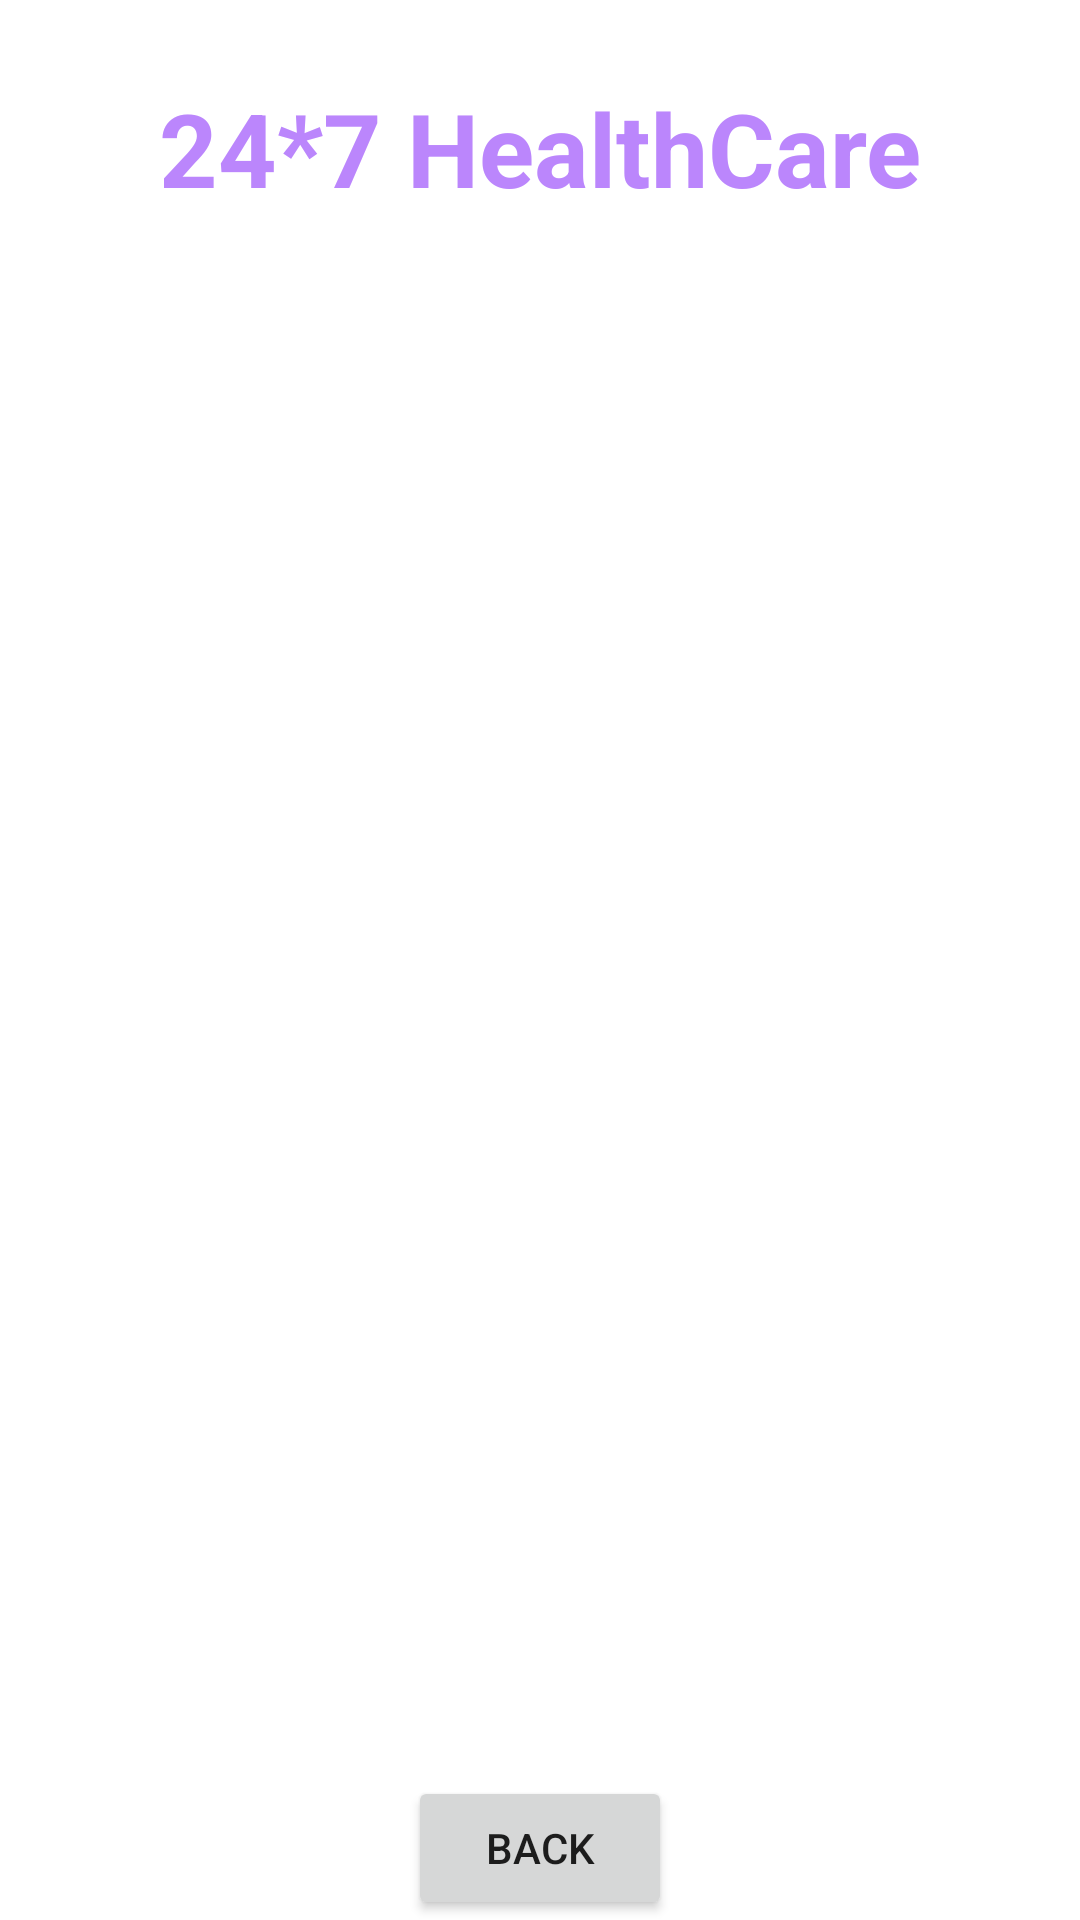

The Android layout XML behind this screen, and the referenced resources:
<!-- AndroidManifest.xml: application theme Theme.Heath_App -->
<!-- res/layout/activity_doctor_details.xml -->
<?xml version="1.0" encoding="utf-8"?>
<androidx.constraintlayout.widget.ConstraintLayout xmlns:android="http://schemas.android.com/apk/res/android"
    xmlns:app="http://schemas.android.com/apk/res-auto"
    xmlns:tools="http://schemas.android.com/tools"
    android:id="@+id/main"
    android:layout_width="match_parent"
    android:layout_height="match_parent"
    android:background="@drawable/back1"
    tools:context=".DoctorDetailsActivity">


    <TextView
        android:id="@+id/textViewDDTitle"
        android:layout_width="wrap_content"
        android:layout_height="wrap_content"
        android:text="24*7 HealthCare"
        android:textColor="@color/purple_200"
        android:textSize="34sp"
        android:textStyle="bold"
        app:layout_constraintBottom_toBottomOf="parent"
        app:layout_constraintEnd_toEndOf="parent"
        app:layout_constraintStart_toStartOf="parent"
        app:layout_constraintTop_toTopOf="parent"
        app:layout_constraintVertical_bias="0.045"/>

    <TextView
        android:id="@+id/doctorDDCategory"
        android:layout_width="wrap_content"
        android:layout_height="wrap_content"
        android:text="Default"
        android:textColor="@color/white"
        android:textSize="20sp"
        android:textStyle="bold"
        app:layout_constraintBottom_toBottomOf="parent"
        app:layout_constraintEnd_toEndOf="parent"
        app:layout_constraintStart_toStartOf="parent"
        app:layout_constraintHorizontal_bias="0.498"
        app:layout_constraintTop_toBottomOf="@id/textViewDDTitle"
        app:layout_constraintVertical_bias="0.031" />

    <ListView
        android:id="@+id/listViewLTD"
        android:layout_width="350dp"
        android:layout_height="500dp"
        android:layout_margin="10dp"
        android:layout_marginStart="16dp"
        android:layout_marginTop="16dp"
        android:layout_marginEnd="16dp"
        app:layout_constraintBottom_toBottomOf="parent"
        app:layout_constraintEnd_toEndOf="parent"
        app:layout_constraintStart_toStartOf="parent"
        app:layout_constraintTop_toBottomOf="@id/doctorDDCategory"/>


    <Button
        android:id="@+id/buttonLTGoToCart"
        android:layout_width="wrap_content"
        android:layout_height="wrap_content"
        android:text="Back"
        app:layout_constraintBottom_toBottomOf="parent"
        app:layout_constraintEnd_toEndOf="parent"
        app:layout_constraintStart_toStartOf="parent"
        app:layout_constraintVertical_bias="0.69"/>




</androidx.constraintlayout.widget.ConstraintLayout>
<!-- resources referenced by this layout -->
<resources>
  <color name="purple_200">#FFBB86FC</color>
  <color name="white">#FFFFFFFF</color>
  <style name="Theme.Heath_App" parent="Theme.MaterialComponents.DayNight.NoActionBar">
          
          <item name="colorPrimary">@color/purple_500</item>
          <item name="colorPrimaryVariant">@color/purple_700</item>
          <item name="colorOnPrimary">@color/white</item>
          
          <item name="colorSecondary">@color/teal_200</item>
          <item name="colorSecondaryVariant">@color/teal_700</item>
          <item name="colorOnSecondary">@color/black</item>
          
          <item name="android:statusBarColor" tools:targetApi="l">?attr/colorPrimaryVariant</item>
          
      </style>
  <color name="purple_500">#FF6200EE</color>
  <color name="purple_700">#FF3700B3</color>
  <color name="teal_200">#FF03DAC5</color>
  <color name="teal_700">#FF018786</color>
  <color name="black">#FF000000</color>
</resources>
